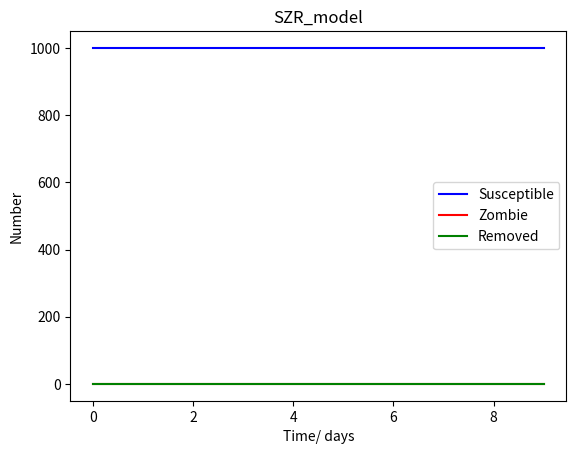

Here is the Python script that generated this plot:
import numpy as np
from scipy.integrate import odeint
import matplotlib.pyplot as plt

# Total population, N.
N = 1000
step = 10

# The SZR model differential equations.
def deriv(S, Z, R, alpha, beta, gamma):
    S, Z, R = y
    dSdt = -beta * S * Z
    dZdt = beta * S * Z + gamma *R - alpha * S * Z
    dRdt = alpha * S * Z - gamma * R
    return dSdt, dZdt, dRdt
    
def SZR(t, s, z, r, alpha, beta, gamma, delta):
    t[0] = 0
    s[0] = N
    z[0] = 0
    r[0] = 0
    dt = 1
    for i in range(1,step):
       print("i=%u" % i)
       t[i] = i
       s[i] = s[i-1] + dt* (-beta * s[i-1] * z[i-1])
       z[i] = z[i-1] + dt* (beta * s[i-1] * z[i-1] + delta *r[i-1] - alpha * s[i-1] * z[i-1])
       r[i] = r[i-1] + dt*(alpha * s[i-1] * z[i-1] - delta * r[i-1])

t = np.linspace(0, 160, 160)

t = [0]*step
s = [0]*step
z = [0]*step
r = [0]*step

#print(t)

SZR(t, s, z, r, 0.005, 0.0095, 0, 0.0001)

print(s) 

plt.clf() #clears plot
plt.xlabel('Time/ days')
plt.ylabel('Number')
title = 'SZR_model'
plt.title(title)
plt.plot(t, s, color='b', linestyle='-', label='Susceptible')
plt.plot(t, z, color='r', linestyle='-', label='Zombie')
plt.plot(t, r, color='g', linestyle='-', label='Removed')
plt.savefig(title+'.png')
plt.legend()
plt.show()  